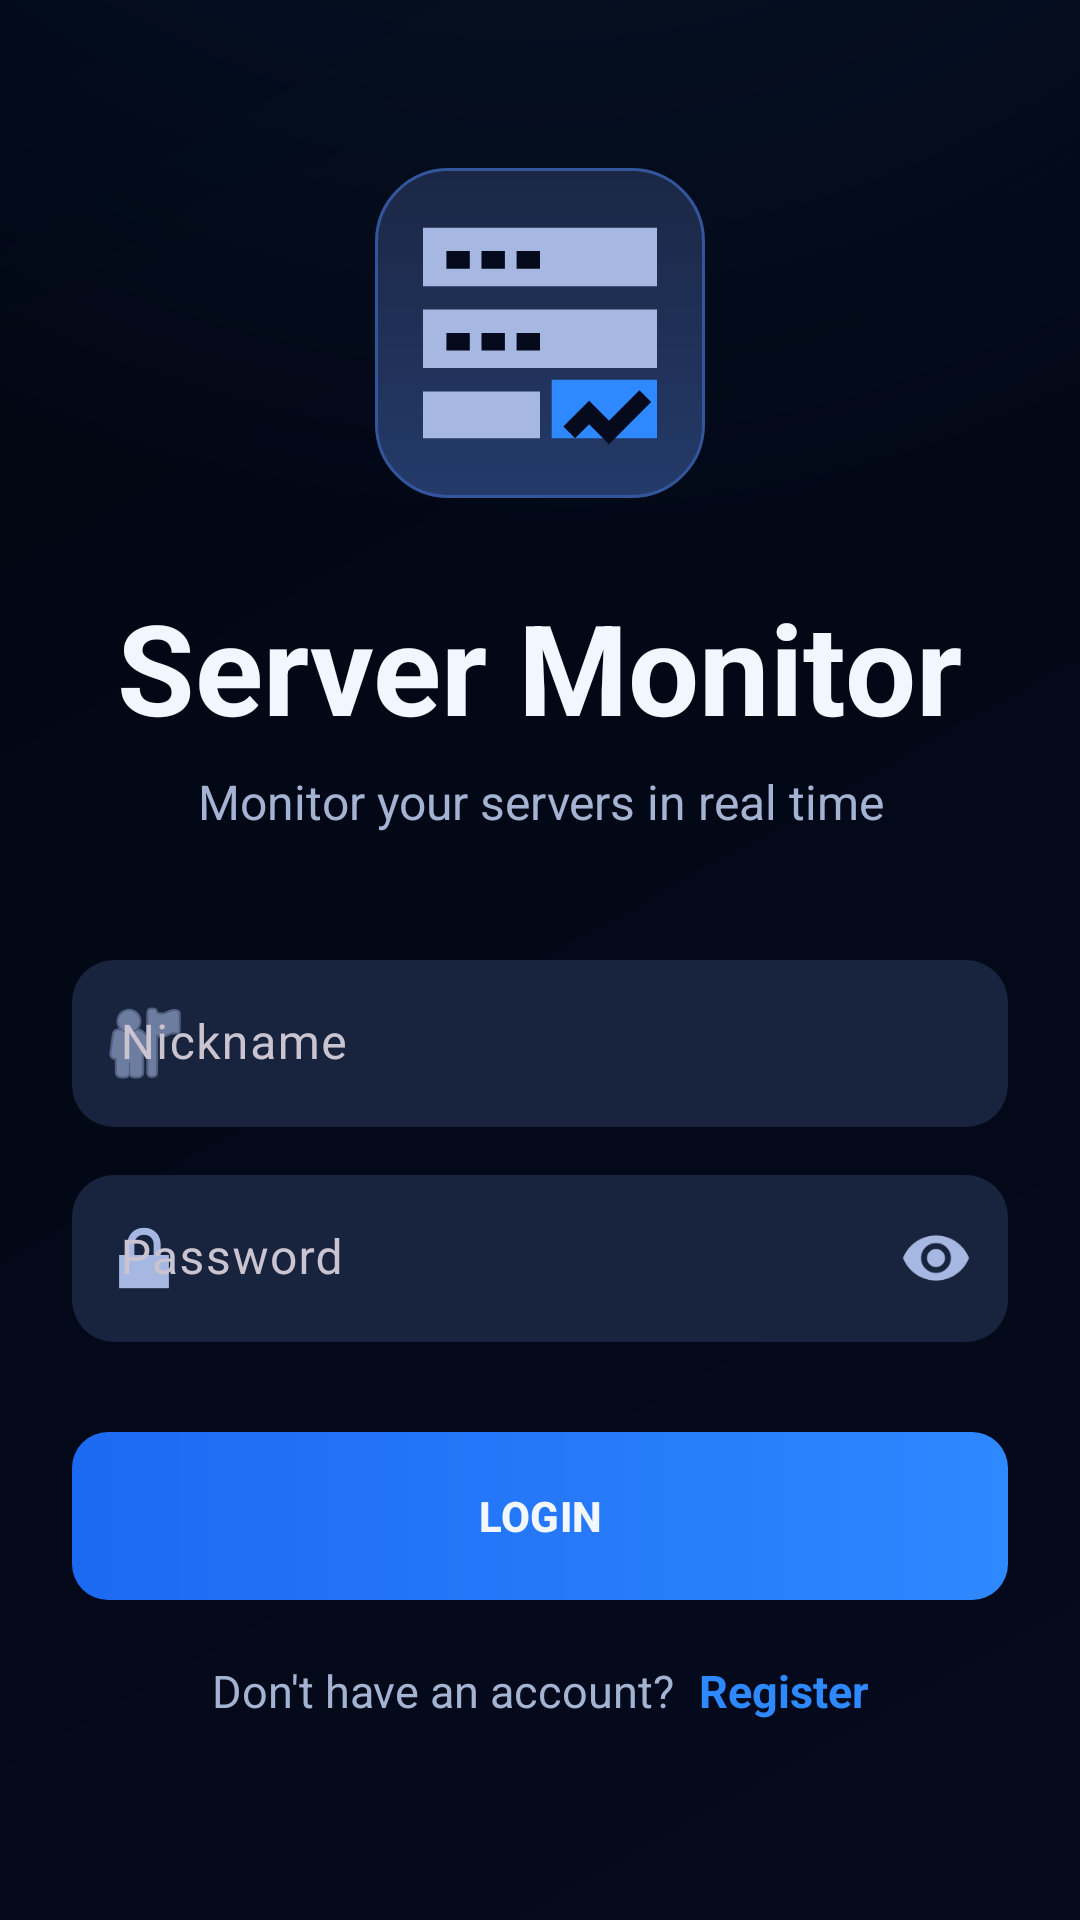

Here is an Android app screen rendered from its layout file. Give the layout XML and the strings, colors and styles it references.
<!-- AndroidManifest.xml: application theme Theme.ServerLoadMonitoring -->
<!-- res/layout/activity_main.xml -->
<?xml version="1.0" encoding="utf-8"?>
<androidx.constraintlayout.widget.ConstraintLayout xmlns:android="http://schemas.android.com/apk/res/android"
    xmlns:app="http://schemas.android.com/apk/res-auto"
    xmlns:tools="http://schemas.android.com/tools"
    android:id="@+id/main"
    android:layout_width="match_parent"
    android:layout_height="match_parent"
    android:background="@drawable/bg_auth_screen"
    tools:context=".MainActivity">

    <androidx.core.widget.NestedScrollView
        android:layout_width="0dp"
        android:layout_height="0dp"
        android:fillViewport="true"
        app:layout_constraintBottom_toBottomOf="parent"
        app:layout_constraintEnd_toEndOf="parent"
        app:layout_constraintStart_toStartOf="parent"
        app:layout_constraintTop_toTopOf="parent">

        <LinearLayout
            android:layout_width="match_parent"
            android:layout_height="wrap_content"
            android:gravity="center_horizontal"
            android:orientation="vertical"
            android:paddingStart="24dp"
            android:paddingTop="32dp"
            android:paddingEnd="24dp"
            android:paddingBottom="24dp">

            <Space
                android:layout_width="1dp"
                android:layout_height="24dp" />

            <FrameLayout
                android:layout_width="110dp"
                android:layout_height="110dp"
                android:background="@drawable/bg_logo_badge"
                android:padding="16dp">

                <ImageView
                    android:layout_width="match_parent"
                    android:layout_height="match_parent"
                    android:contentDescription="@string/auth_logo_content_desc"
                    android:src="@drawable/ic_server_logo" />
            </FrameLayout>

            <TextView
                android:layout_width="wrap_content"
                android:layout_height="wrap_content"
                android:layout_marginTop="28dp"
                android:text="@string/auth_login_title_main"
                android:textColor="@color/auth_text_primary"
                android:textSize="42sp"
                android:textStyle="bold" />

            <TextView
                android:layout_width="wrap_content"
                android:layout_height="wrap_content"
                android:layout_marginTop="6dp"
                android:gravity="center"
                android:text="@string/auth_login_subtitle"
                android:textColor="@color/auth_text_secondary"
                android:textSize="16sp" />

            <Space
                android:layout_width="1dp"
                android:layout_height="42dp" />

            <com.google.android.material.textfield.TextInputLayout
                android:layout_width="match_parent"
                android:layout_height="wrap_content"
                android:hint="@string/auth_nickname_label"
                app:boxBackgroundColor="@color/auth_input_bg"
                app:boxBackgroundMode="filled"
                app:boxCornerRadiusBottomEnd="14dp"
                app:boxCornerRadiusBottomStart="14dp"
                app:boxCornerRadiusTopEnd="14dp"
                app:boxCornerRadiusTopStart="14dp"
                app:boxStrokeWidth="0dp"
                app:boxStrokeWidthFocused="0dp"
                app:hintTextColor="@color/auth_text_hint"
                app:placeholderText="@string/auth_nickname_hint"
                app:placeholderTextColor="@color/auth_text_hint"
                app:startIconDrawable="@android:drawable/ic_menu_myplaces"
                app:startIconTint="@color/auth_icon_tint"
                app:startIconContentDescription="@string/auth_nickname_label">

                <com.google.android.material.textfield.TextInputEditText
                    android:id="@+id/inputNickname"
                    android:layout_width="match_parent"
                    android:layout_height="wrap_content"
                    android:autofillHints="username"
                    android:inputType="textPersonName"
                    android:textColor="@color/auth_text_primary"
                    android:textColorHint="@color/auth_text_hint" />
            </com.google.android.material.textfield.TextInputLayout>

            <com.google.android.material.textfield.TextInputLayout
                android:layout_width="match_parent"
                android:layout_height="wrap_content"
                android:layout_marginTop="16dp"
                android:hint="@string/auth_password_label"
                app:boxBackgroundColor="@color/auth_input_bg"
                app:boxBackgroundMode="filled"
                app:boxCornerRadiusBottomEnd="14dp"
                app:boxCornerRadiusBottomStart="14dp"
                app:boxCornerRadiusTopEnd="14dp"
                app:boxCornerRadiusTopStart="14dp"
                app:boxStrokeWidth="0dp"
                app:boxStrokeWidthFocused="0dp"
                app:endIconMode="password_toggle"
                app:endIconTint="@color/auth_icon_tint"
                app:hintTextColor="@color/auth_text_hint"
                app:placeholderText="@string/auth_password_hint"
                app:placeholderTextColor="@color/auth_text_hint"
                app:startIconDrawable="@android:drawable/ic_lock_lock"
                app:startIconTint="@color/auth_icon_tint">

                <com.google.android.material.textfield.TextInputEditText
                    android:id="@+id/inputPassword"
                    android:layout_width="match_parent"
                    android:layout_height="wrap_content"
                    android:autofillHints="password"
                    android:inputType="textPassword"
                    android:textColor="@color/auth_text_primary"
                    android:textColorHint="@color/auth_text_hint" />
            </com.google.android.material.textfield.TextInputLayout>

            <com.google.android.material.button.MaterialButton
                android:id="@+id/buttonLogin"
                android:layout_width="match_parent"
                android:layout_height="56dp"
                android:layout_marginTop="30dp"
                android:background="@drawable/bg_auth_button"
                android:text="@string/auth_login_button"
                android:textColor="@color/auth_text_primary"
                android:textStyle="bold"
                app:backgroundTint="@null" />

            <LinearLayout
                android:layout_width="wrap_content"
                android:layout_height="wrap_content"
                android:layout_marginTop="20dp"
                android:gravity="center"
                android:orientation="horizontal">

                <TextView
                    android:layout_width="wrap_content"
                    android:layout_height="wrap_content"
                    android:text="@string/auth_no_account"
                    android:textColor="@color/auth_text_secondary"
                    android:textSize="15sp" />

                <TextView
                    android:id="@+id/textGoToRegister"
                    android:layout_width="wrap_content"
                    android:layout_height="wrap_content"
                    android:layout_marginStart="8dp"
                    android:clickable="true"
                    android:focusable="true"
                    android:text="@string/auth_register_link"
                    android:textColor="@color/auth_accent_light"
                    android:textSize="15sp"
                    android:textStyle="bold" />
            </LinearLayout>

            <Space
                android:layout_width="1dp"
                android:layout_height="28dp" />
        </LinearLayout>
    </androidx.core.widget.NestedScrollView>

</androidx.constraintlayout.widget.ConstraintLayout>
<!-- resources referenced by this layout -->
<resources>
  <color name="auth_accent_light">#2E88FF</color>
  <color name="auth_icon_tint">#A6B8E2</color>
  <color name="auth_input_bg">#CC1A2947</color>
  <color name="auth_text_hint">#8695BA</color>
  <color name="auth_text_primary">#F2F6FF</color>
  <color name="auth_text_secondary">#A5B3D2</color>
  <!-- drawable bg_auth_button (drawable) -->
  <?xml version="1.0" encoding="utf-8"?>
  <shape xmlns:android="http://schemas.android.com/apk/res/android"
      android:shape="rectangle">
      <gradient
          android:angle="0"
          android:endColor="@color/auth_accent_light"
          android:startColor="@color/auth_accent" />
      <corners android:radius="12dp" />
  </shape>
  <!-- drawable bg_auth_screen (drawable) -->
  <?xml version="1.0" encoding="utf-8"?>
  <layer-list xmlns:android="http://schemas.android.com/apk/res/android">
      <item>
          <shape android:shape="rectangle">
              <gradient
                  android:angle="135"
                  android:endColor="@color/auth_background_end"
                  android:startColor="@color/auth_background_start" />
          </shape>
      </item>
  
      <item
          android:bottom="380dp"
          android:left="-120dp"
          android:right="-120dp"
          android:top="-240dp">
          <shape android:shape="rectangle">
              <gradient
                  android:centerX="0.5"
                  android:centerY="0.0"
                  android:endColor="@android:color/transparent"
                  android:gradientRadius="420dp"
                  android:startColor="@color/auth_glow"
                  android:type="radial" />
          </shape>
      </item>
  </layer-list>
  <!-- drawable bg_logo_badge (drawable) -->
  <?xml version="1.0" encoding="utf-8"?>
  <shape xmlns:android="http://schemas.android.com/apk/res/android"
      android:shape="rectangle">
      <gradient
          android:angle="90"
          android:endColor="#1B2745"
          android:startColor="#243A69" />
      <corners android:radius="24dp" />
      <stroke
          android:width="1dp"
          android:color="#33559B" />
  </shape>
  <string name="auth_login_button">LOGIN</string>
  <string name="auth_login_subtitle">Monitor your servers in real time</string>
  <string name="auth_login_title_main">Server Monitor</string>
  <string name="auth_logo_content_desc">Server monitor logo</string>
  <string name="auth_nickname_hint">your_nickname</string>
  <string name="auth_nickname_label">Nickname</string>
  <string name="auth_no_account">Don\'t have an account?</string>
  <string name="auth_password_hint">Enter your password</string>
  <string name="auth_password_label">Password</string>
  <string name="auth_register_link">Register</string>
  <style name="Theme.ServerLoadMonitoring" parent="Base.Theme.ServerLoadMonitoring" />
  <color name="auth_accent">#1C69F2</color>
  <color name="auth_background_end">#010612</color>
  <color name="auth_background_start">#050B1D</color>
  <color name="auth_glow">#203C96FF</color>
  <style name="Base.Theme.ServerLoadMonitoring" parent="Theme.Material3.Dark.NoActionBar">
          <item name="android:forceDarkAllowed">false</item>
      </style>
</resources>
